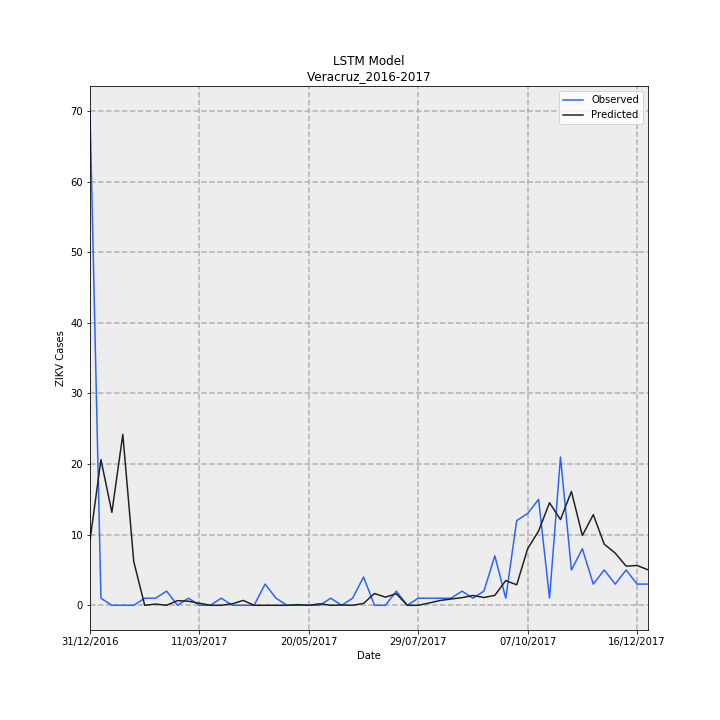

Values plotted in this chart, from the file beside it:
Date, Observed, Predicted, error
31/12/2016, 70, 9.21, -60.79
07/01/2017, 1, 20.63, 19.63
14/01/2017, 0.0, 13.16, 13.16
21/01/2017, 0.0, 24.2, 24.2
28/01/2017, 0.0, 6.175, 6.175
04/02/2017, 1, -0.002675, -1.003
11/02/2017, 1, 0.1708, -0.8292
18/02/2017, 2, -0.002675, -2.003
25/02/2017, 0.0, 0.6589, 0.6589
04/03/2017, 1, 0.567, -0.433
11/03/2017, 0.0, 0.2906, 0.2906
18/03/2017, 0.0, -0.002675, -0.002675
25/03/2017, 1, -0.002675, -1.003
01/04/2017, 0.0, 0.2068, 0.2068
08/04/2017, 0.0, 0.6863, 0.6863
15/04/2017, 0.0, -0.002675, -0.002675
22/04/2017, 3, -0.002675, -3.003
29/04/2017, 1, -0.002675, -1.003
06/05/2017, 0.0, -0.002675, -0.002675
13/05/2017, 0.0, 0.08833, 0.08833
20/05/2017, 0.0, -0.002675, -0.002675
27/05/2017, 0.0, 0.211, 0.211
03/06/2017, 1, -0.002675, -1.003
10/06/2017, 0.0, 0.03574, 0.03574
17/06/2017, 1, -0.002675, -1.003
24/06/2017, 4, 0.2566, -3.743
01/07/2017, 0.0, 1.667, 1.667
08/07/2017, 0.0, 1.15, 1.15
15/07/2017, 2, 1.631, -0.3688
22/07/2017, 0.0, -0.002675, -0.002675
29/07/2017, 1, -0.002675, -1.003
05/08/2017, 1, 0.3236, -0.6764
12/08/2017, 1, 0.6806, -0.3194
19/08/2017, 1, 0.8882, -0.1118
26/08/2017, 2, 1.076, -0.9238
02/09/2017, 1, 1.386, 0.3857
09/09/2017, 2, 1.102, -0.8977
16/09/2017, 7, 1.402, -5.598
23/09/2017, 1, 3.502, 2.502
30/09/2017, 12, 2.896, -9.104
07/10/2017, 13, 8.01, -4.99
14/10/2017, 15, 10.52, -4.477
21/10/2017, 1, 14.52, 13.52
28/10/2017, 21, 12.14, -8.859
04/11/2017, 5, 16.12, 11.12
11/11/2017, 8, 9.877, 1.877
18/11/2017, 3, 12.83, 9.834
25/11/2017, 5, 8.656, 3.656
02/12/2017, 3, 7.397, 4.397
09/12/2017, 5, 5.542, 0.542
16/12/2017, 3, 5.636, 2.636
23/12/2017, 3, 5.024, 2.024
